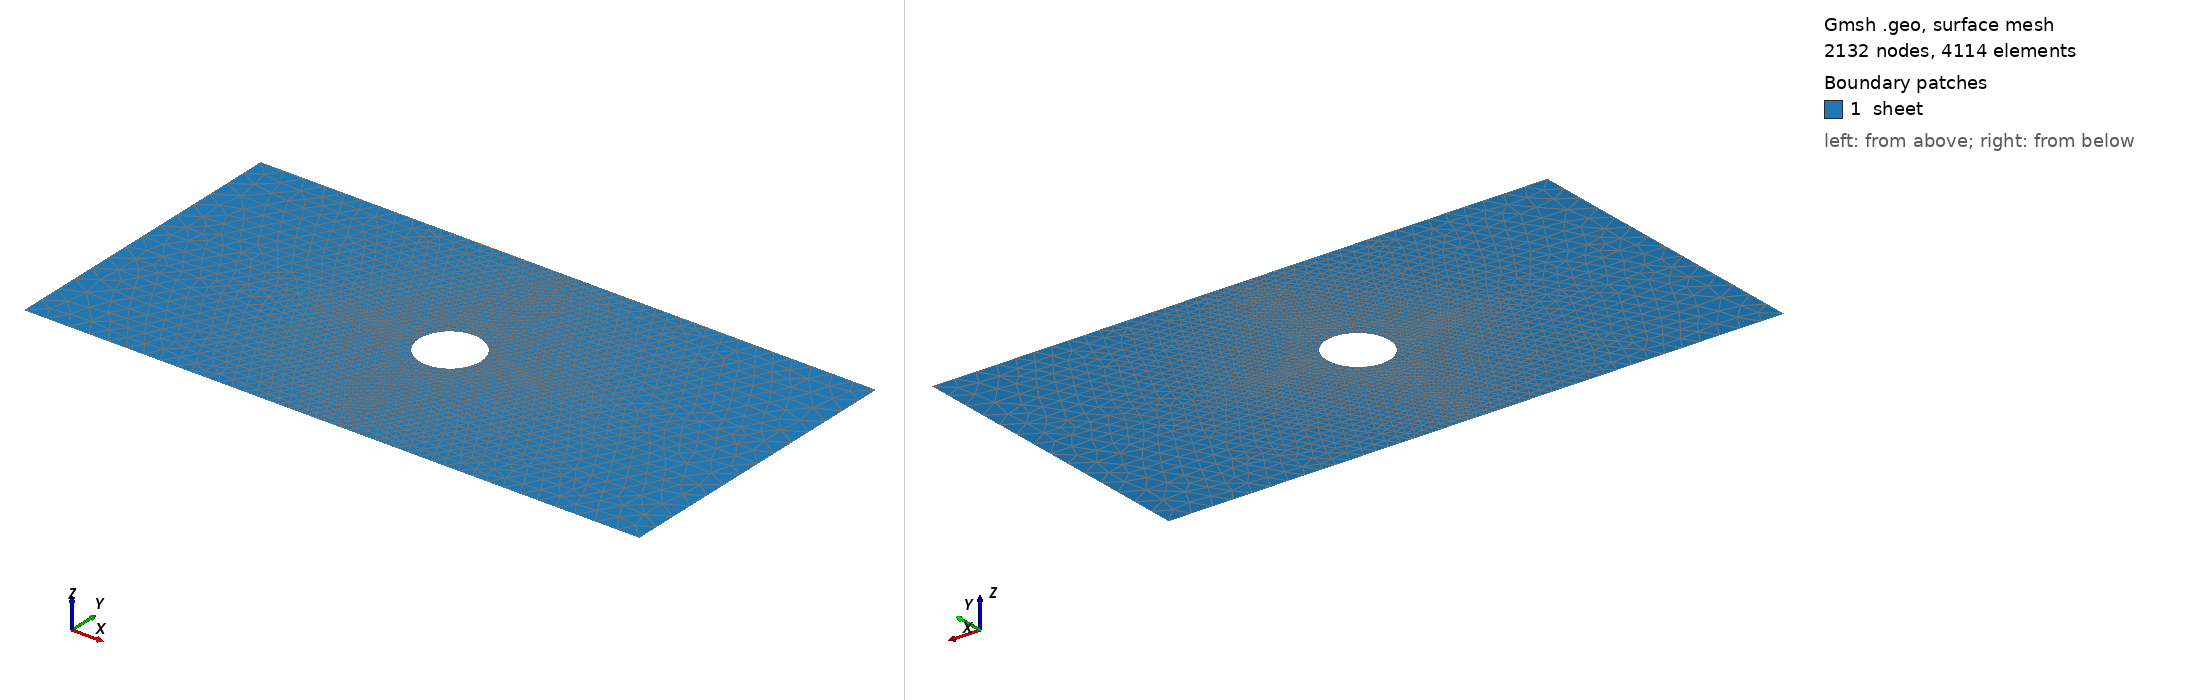

Gmsh geometry script, surface-meshed: 2132 nodes, 4114 surface elements. Boundary patches (legend numbers): 1 sheet. Left view from above one corner, right view from below the opposite corner. Legend entries are the model's physical surfaces. The drawing asked Gmsh for element sizes between 1% and 20% of the model's largest extent; the script's own settings can give other sizes.

=== chapa-entera-fino0.025.geo (drawn) ===
cl1 = 0.025;
Point (1)={0.0000,0.0000,0.0000   ,  cl1};
Point (2)={0.0000,-1.0000,0.0000  ,  cl1};
Point (3)={1.0000,0.0000,0.0000   ,  cl1};
Point (4)={0.0000,1.0000,0.0000   ,  cl1};
Point (5)={-1.0000,0.0000,0.0000  ,  cl1};
Point (6)={-10.0000,-5.0000,0.0000,30*cl1};
Point (7)={0.0000,-5.0000,0.0000  ,10*cl1};
Point (8)={10.0000,-5.0000,0.0000 ,30*cl1};
Point (9)={10.0000,0.0000,0.0000,  30* cl1};
Point (10)={10.0000,5.0000,0.0000, 30*cl1};
Point (11)={0.0000,5.0000,0.0000,  10*cl1};
Point (12)={-10.0000,5.0000,0.0000,30*cl1};
Point (13)={-10.0000,0.0000,0.0000,30*cl1};
Circle (1)={2,1,3};
Circle (2)={3,1,4};
Circle (3)={4,1,5};
Circle (4)={5,1,2};
Line (5)={6,7};
Line (6)={7,8};
Line (7)={8,9};
Line (8)={9,10};
Physical Line ("stress") = {7,8};
Line (9)={10,11};
Line (10)={11,12};
Line (11)={12,13};
Line (12)={13,6};
Physical Line ("stress1") = {11,12};
Line (13)={2,7};
Line (14)={3,9};
Line (15)={4,11};
Line (16)={5,13};
Physical Line ("embedd_x") = {15,13};
Physical Line ("embedd_y") = {14,16};
Line Loop(17)={5,-13,-4,16,12};
Line Loop(18)={6,7,-14,-1,13};
Line Loop(19)={14,8,9,-15,-2};
Line Loop(20)={-16,-3,15,10,11};
Plane Surface (21)={17};
Plane Surface (22)={18};
Plane Surface (23)={19};
Plane Surface (24)={20};
Physical Surface ("sheet")={21,22,23,24};
Mesh.CharacteristicLengthFromPoints = 1;
Mesh.CharacteristicLengthFromCurvature = 1;
